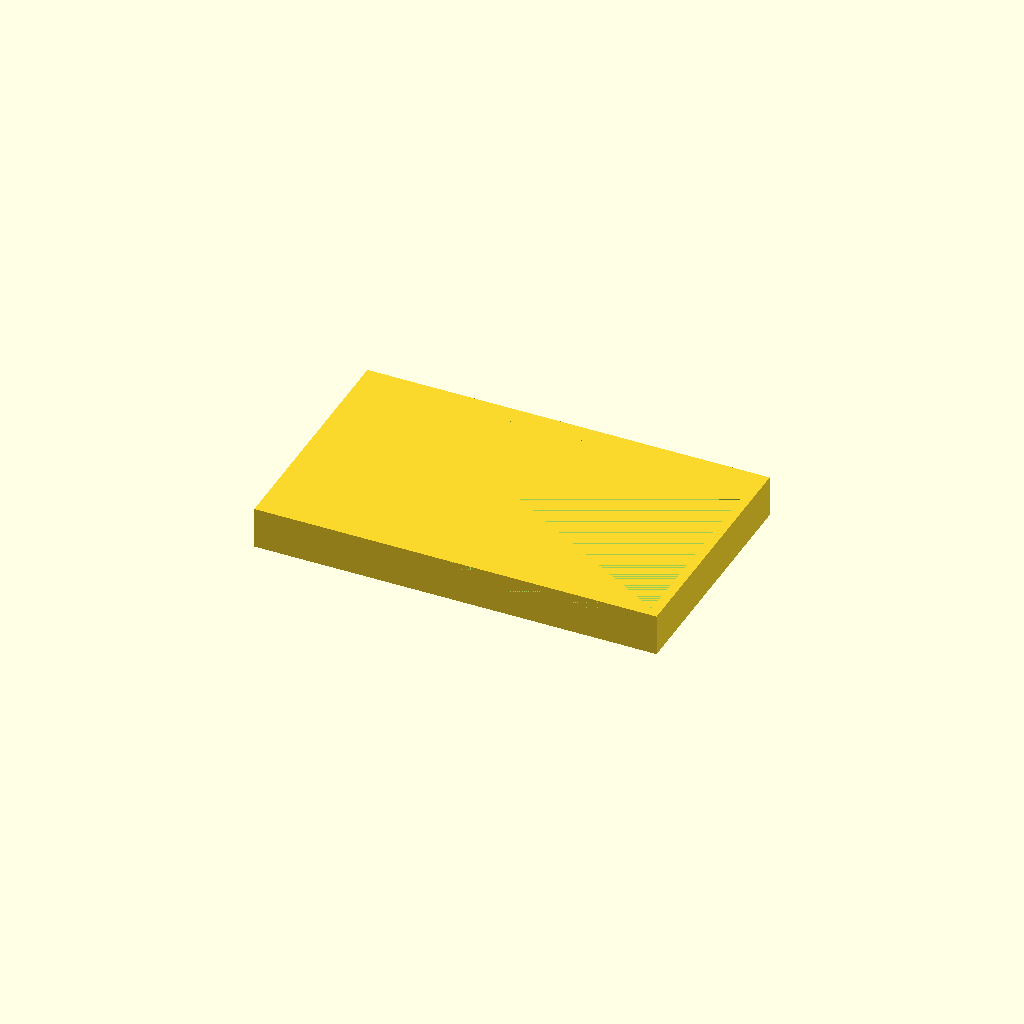
Cell 1 — every parameter at its default value.
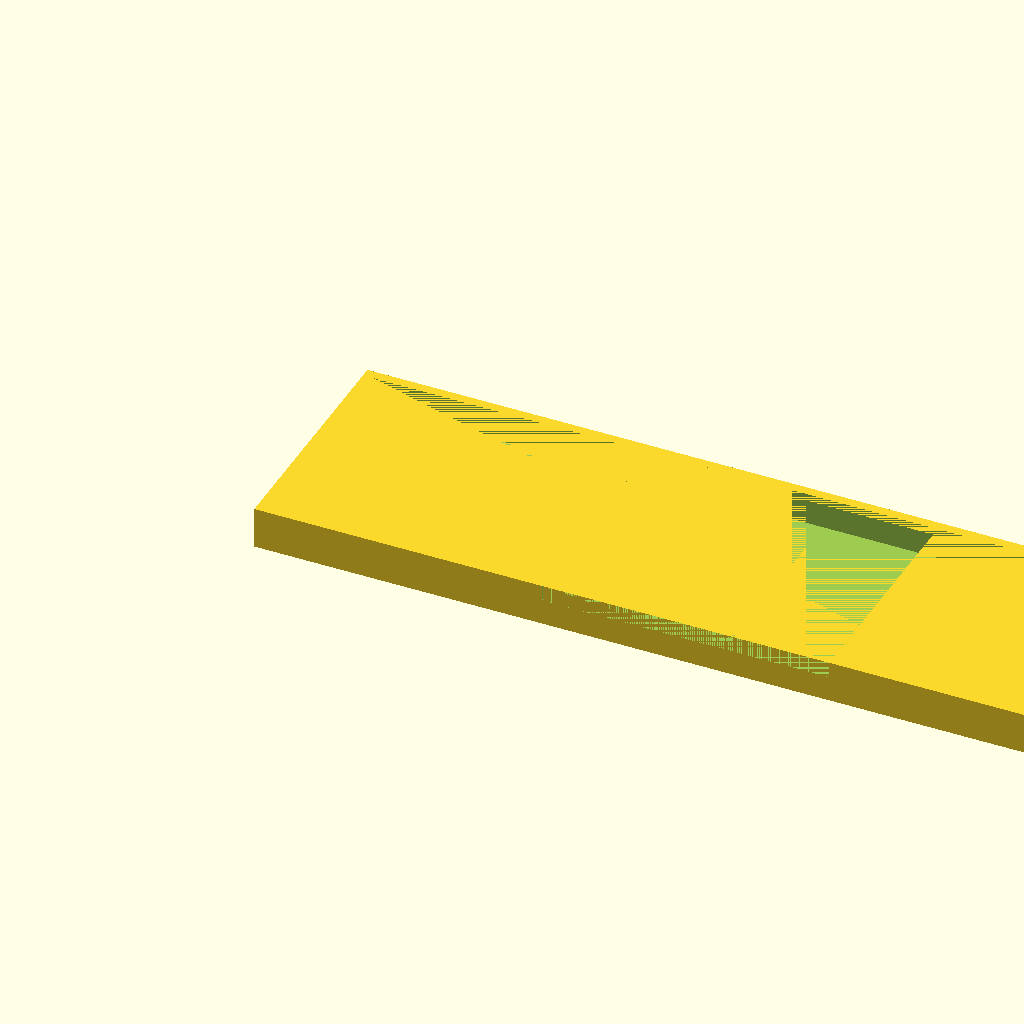
Cell 2: inner_X = 240 (everything else at default).
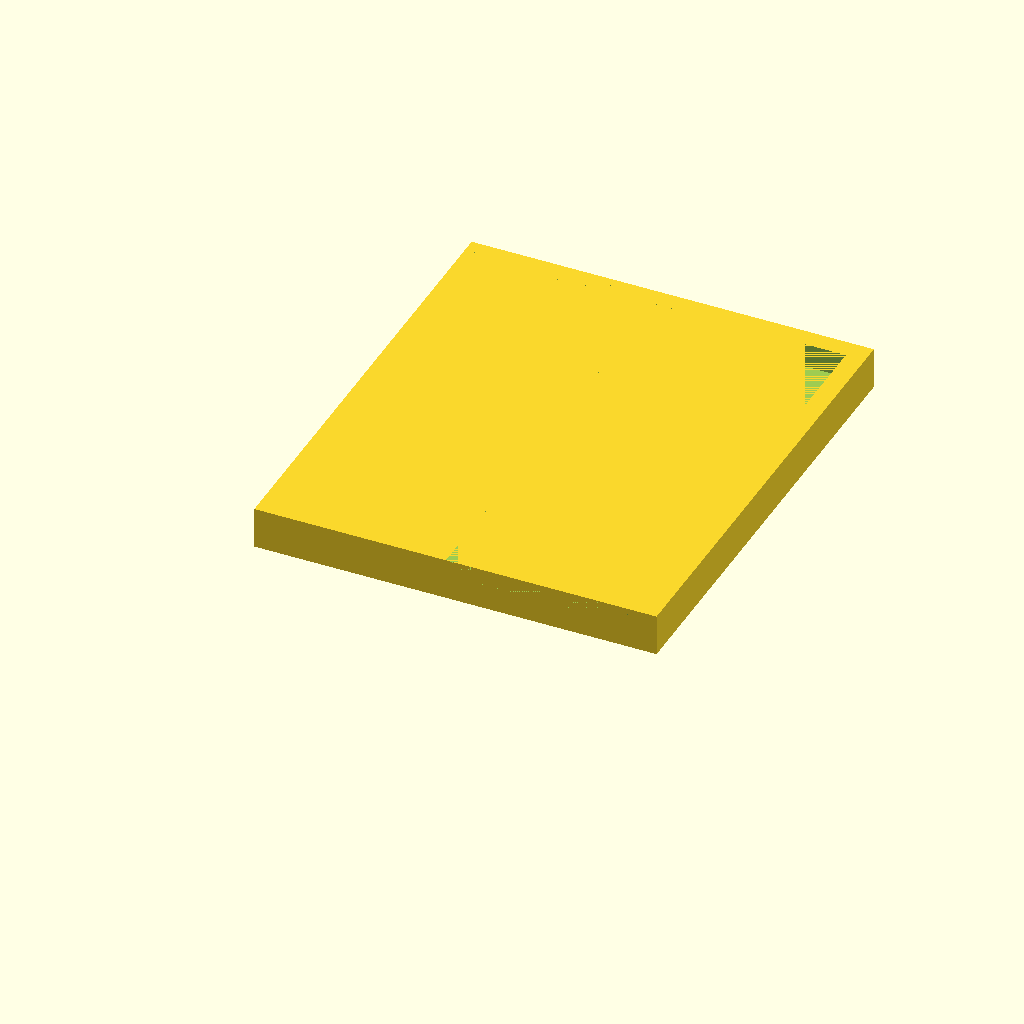
Cell 3: inner_Y = 140 (everything else at default).
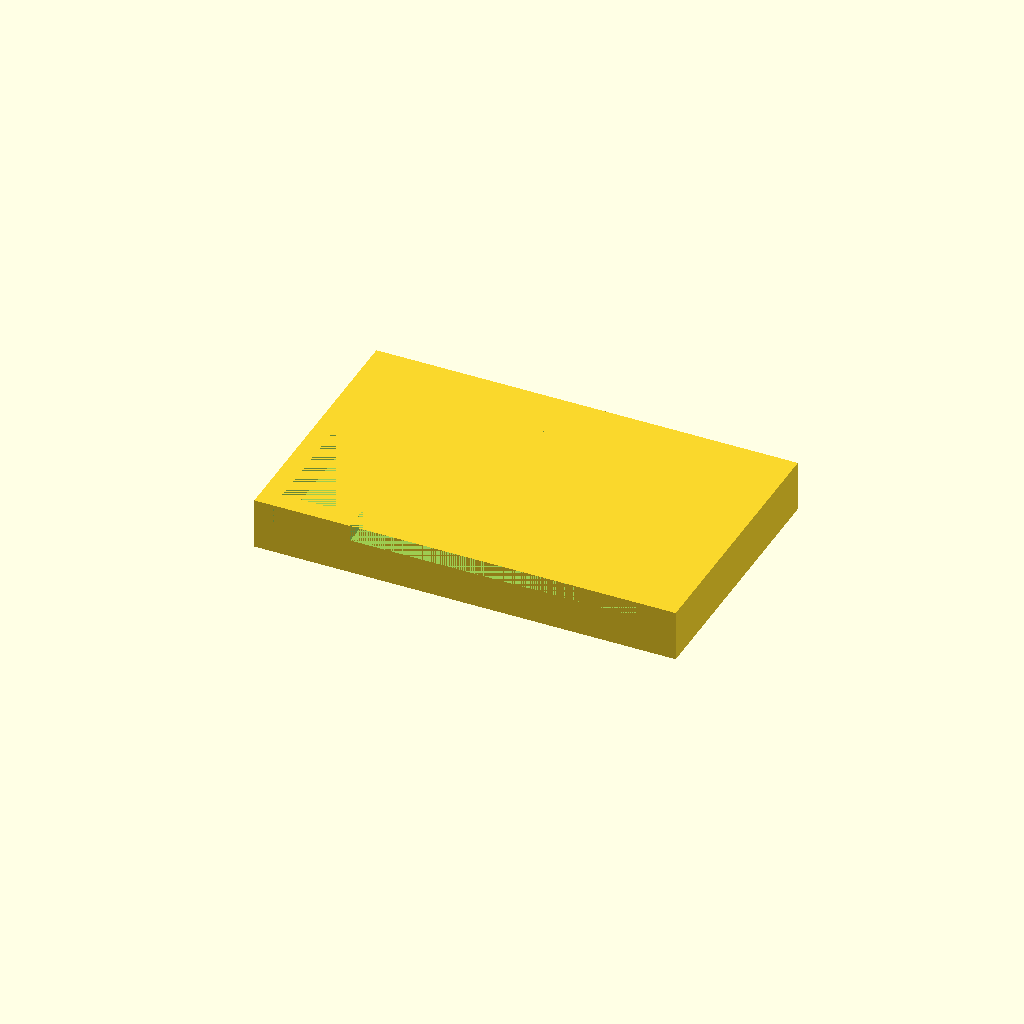
Cell 4: the same model with wall = 6.
All cells are drawn from one camera (rotation 55°, 0°, 25°, orthographic, colour scheme Cornfield), so only the parameter changes between them.
Source of the model, bench/results/ft-scad/code/scadcoder/mini_gel_tank_s0_a2.scad:
// Buffer tank for a mini horizontal gel-electrophoresis box. Open top, rectangular shape with a
// central raised platform and two buffer chambers. NOVEL general part.
//

inner_X = 120;
inner_Y = 70;
inner_Z = 40;
wall    = 3;
floor   = 3;
platform  = 60;
height    = 10;

$fn = 32;

difference() {
    cube([inner_X + 2 * wall, inner_Y + 2 * wall, height + wall]);
    translate([wall, wall, wall]) cube([inner_X, inner_Y, height]);
    z = height - height / 2 + wall;                 // platform centre z (top of the lower wall)
    translate([(inner_X - platform) / 2, 0, z]) cube([platform, inner_Y, height / 2]);   // left chamber
    translate([inner_X / 2, 0, z]) cube([platform, inner_Y, height / 2]);                 // right chamber
    for (x = [wall, inner_X - wall])
        translate([x, -1, height + wall * 0.5]) cylinder(h = wall, d = 2, center = true);   // electrode holes
}
Customizer parameters (derived from the source; name, type, default, range or options):
inner_X: number, default 120
inner_Y: number, default 70
inner_Z: number, default 40
wall: number, default 3
floor: number, default 3
platform: number, default 60
height: number, default 10
